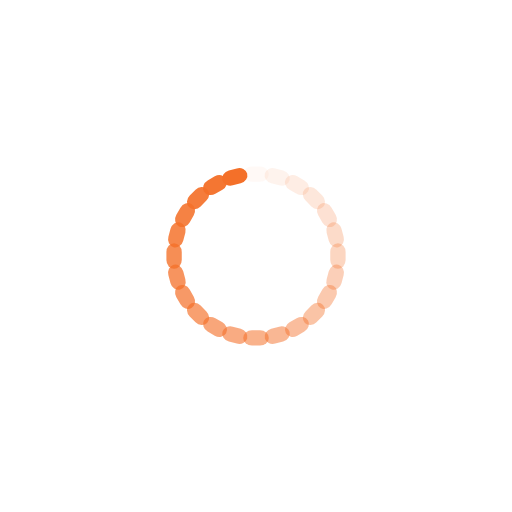
t = 0.00 s
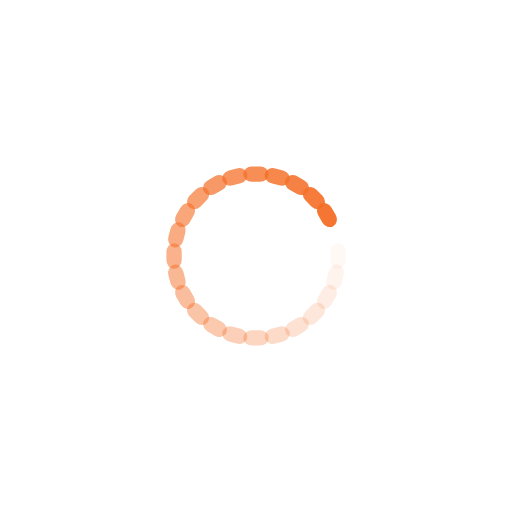
t = 0.26 s
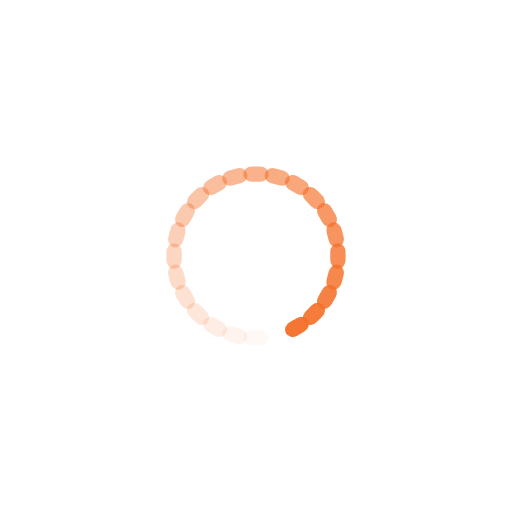
t = 0.53 s
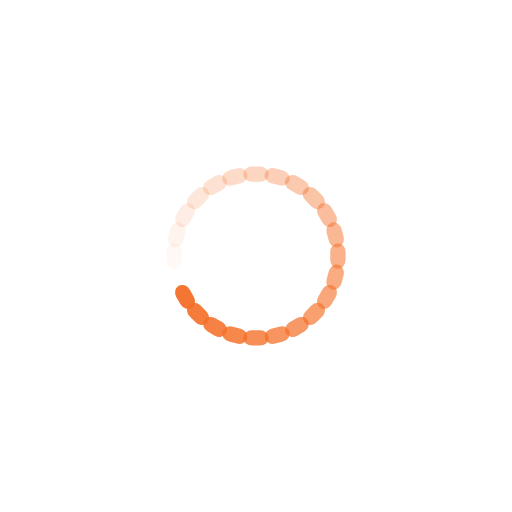
t = 0.79 s

The animated SVG that drew these frames (rendered in a browser with its animation timeline set to each time). Animation: 24 SMIL elements (animate=24); one cycle of 1.05 s, repeats indefinitely.

<svg xmlns="http://www.w3.org/2000/svg" display="block" preserveAspectRatio="xMidYMid" style="margin:auto;background:0 0" viewBox="0 0 100 100"><rect width="5" height="3" x="47.5" y="32.5" fill=" #F47029" rx="1.7" ry="1.5"><animate attributeName="opacity" begin="-1.0087719298245614s" dur="1.0526315789473684s" keyTimes="0;1" repeatCount="indefinite" values="1;0"/></rect><rect width="5" height="3" x="47.5" y="32.5" fill=" #F47029" rx="1.7" ry="1.5" transform="rotate(15 50 50)"><animate attributeName="opacity" begin="-0.9649122807017544s" dur="1.0526315789473684s" keyTimes="0;1" repeatCount="indefinite" values="1;0"/></rect><rect width="5" height="3" x="47.5" y="32.5" fill=" #F47029" rx="1.7" ry="1.5" transform="rotate(30 50 50)"><animate attributeName="opacity" begin="-0.9210526315789473s" dur="1.0526315789473684s" keyTimes="0;1" repeatCount="indefinite" values="1;0"/></rect><rect width="5" height="3" x="47.5" y="32.5" fill=" #F47029" rx="1.7" ry="1.5" transform="rotate(45 50 50)"><animate attributeName="opacity" begin="-0.8771929824561403s" dur="1.0526315789473684s" keyTimes="0;1" repeatCount="indefinite" values="1;0"/></rect><rect width="5" height="3" x="47.5" y="32.5" fill=" #F47029" rx="1.7" ry="1.5" transform="rotate(60 50 50)"><animate attributeName="opacity" begin="-0.8333333333333333s" dur="1.0526315789473684s" keyTimes="0;1" repeatCount="indefinite" values="1;0"/></rect><rect width="5" height="3" x="47.5" y="32.5" fill=" #F47029" rx="1.7" ry="1.5" transform="rotate(75 50 50)"><animate attributeName="opacity" begin="-0.7894736842105263s" dur="1.0526315789473684s" keyTimes="0;1" repeatCount="indefinite" values="1;0"/></rect><rect width="5" height="3" x="47.5" y="32.5" fill=" #F47029" rx="1.7" ry="1.5" transform="rotate(90 50 50)"><animate attributeName="opacity" begin="-0.7456140350877193s" dur="1.0526315789473684s" keyTimes="0;1" repeatCount="indefinite" values="1;0"/></rect><rect width="5" height="3" x="47.5" y="32.5" fill=" #F47029" rx="1.7" ry="1.5" transform="rotate(105 50 50)"><animate attributeName="opacity" begin="-0.7017543859649122s" dur="1.0526315789473684s" keyTimes="0;1" repeatCount="indefinite" values="1;0"/></rect><rect width="5" height="3" x="47.5" y="32.5" fill=" #F47029" rx="1.7" ry="1.5" transform="rotate(120 50 50)"><animate attributeName="opacity" begin="-0.6578947368421052s" dur="1.0526315789473684s" keyTimes="0;1" repeatCount="indefinite" values="1;0"/></rect><rect width="5" height="3" x="47.5" y="32.5" fill=" #F47029" rx="1.7" ry="1.5" transform="rotate(135 50 50)"><animate attributeName="opacity" begin="-0.6140350877192983s" dur="1.0526315789473684s" keyTimes="0;1" repeatCount="indefinite" values="1;0"/></rect><rect width="5" height="3" x="47.5" y="32.5" fill=" #F47029" rx="1.7" ry="1.5" transform="rotate(150 50 50)"><animate attributeName="opacity" begin="-0.5701754385964912s" dur="1.0526315789473684s" keyTimes="0;1" repeatCount="indefinite" values="1;0"/></rect><rect width="5" height="3" x="47.5" y="32.5" fill=" #F47029" rx="1.7" ry="1.5" transform="rotate(165 50 50)"><animate attributeName="opacity" begin="-0.5263157894736842s" dur="1.0526315789473684s" keyTimes="0;1" repeatCount="indefinite" values="1;0"/></rect><rect width="5" height="3" x="47.5" y="32.5" fill=" #F47029" rx="1.7" ry="1.5" transform="rotate(180 50 50)"><animate attributeName="opacity" begin="-0.4824561403508772s" dur="1.0526315789473684s" keyTimes="0;1" repeatCount="indefinite" values="1;0"/></rect><rect width="5" height="3" x="47.5" y="32.5" fill=" #F47029" rx="1.7" ry="1.5" transform="rotate(195 50 50)"><animate attributeName="opacity" begin="-0.43859649122807015s" dur="1.0526315789473684s" keyTimes="0;1" repeatCount="indefinite" values="1;0"/></rect><rect width="5" height="3" x="47.5" y="32.5" fill=" #F47029" rx="1.7" ry="1.5" transform="rotate(210 50 50)"><animate attributeName="opacity" begin="-0.39473684210526316s" dur="1.0526315789473684s" keyTimes="0;1" repeatCount="indefinite" values="1;0"/></rect><rect width="5" height="3" x="47.5" y="32.5" fill=" #F47029" rx="1.7" ry="1.5" transform="rotate(225 50 50)"><animate attributeName="opacity" begin="-0.3508771929824561s" dur="1.0526315789473684s" keyTimes="0;1" repeatCount="indefinite" values="1;0"/></rect><rect width="5" height="3" x="47.5" y="32.5" fill=" #F47029" rx="1.7" ry="1.5" transform="rotate(240 50 50)"><animate attributeName="opacity" begin="-0.30701754385964913s" dur="1.0526315789473684s" keyTimes="0;1" repeatCount="indefinite" values="1;0"/></rect><rect width="5" height="3" x="47.5" y="32.5" fill=" #F47029" rx="1.7" ry="1.5" transform="rotate(255 50 50)"><animate attributeName="opacity" begin="-0.2631578947368421s" dur="1.0526315789473684s" keyTimes="0;1" repeatCount="indefinite" values="1;0"/></rect><rect width="5" height="3" x="47.5" y="32.5" fill=" #F47029" rx="1.7" ry="1.5" transform="rotate(270 50 50)"><animate attributeName="opacity" begin="-0.21929824561403508s" dur="1.0526315789473684s" keyTimes="0;1" repeatCount="indefinite" values="1;0"/></rect><rect width="5" height="3" x="47.5" y="32.5" fill=" #F47029" rx="1.7" ry="1.5" transform="rotate(285 50 50)"><animate attributeName="opacity" begin="-0.17543859649122806s" dur="1.0526315789473684s" keyTimes="0;1" repeatCount="indefinite" values="1;0"/></rect><rect width="5" height="3" x="47.5" y="32.5" fill=" #F47029" rx="1.7" ry="1.5" transform="rotate(300 50 50)"><animate attributeName="opacity" begin="-0.13157894736842105s" dur="1.0526315789473684s" keyTimes="0;1" repeatCount="indefinite" values="1;0"/></rect><rect width="5" height="3" x="47.5" y="32.5" fill=" #F47029" rx="1.7" ry="1.5" transform="rotate(315 50 50)"><animate attributeName="opacity" begin="-0.08771929824561403s" dur="1.0526315789473684s" keyTimes="0;1" repeatCount="indefinite" values="1;0"/></rect><rect width="5" height="3" x="47.5" y="32.5" fill=" #F47029" rx="1.7" ry="1.5" transform="rotate(330 50 50)"><animate attributeName="opacity" begin="-0.043859649122807015s" dur="1.0526315789473684s" keyTimes="0;1" repeatCount="indefinite" values="1;0"/></rect><rect width="5" height="3" x="47.5" y="32.5" fill=" #F47029" rx="1.7" ry="1.5" transform="rotate(345 50 50)"><animate attributeName="opacity" begin="0s" dur="1.0526315789473684s" keyTimes="0;1" repeatCount="indefinite" values="1;0"/></rect></svg>

